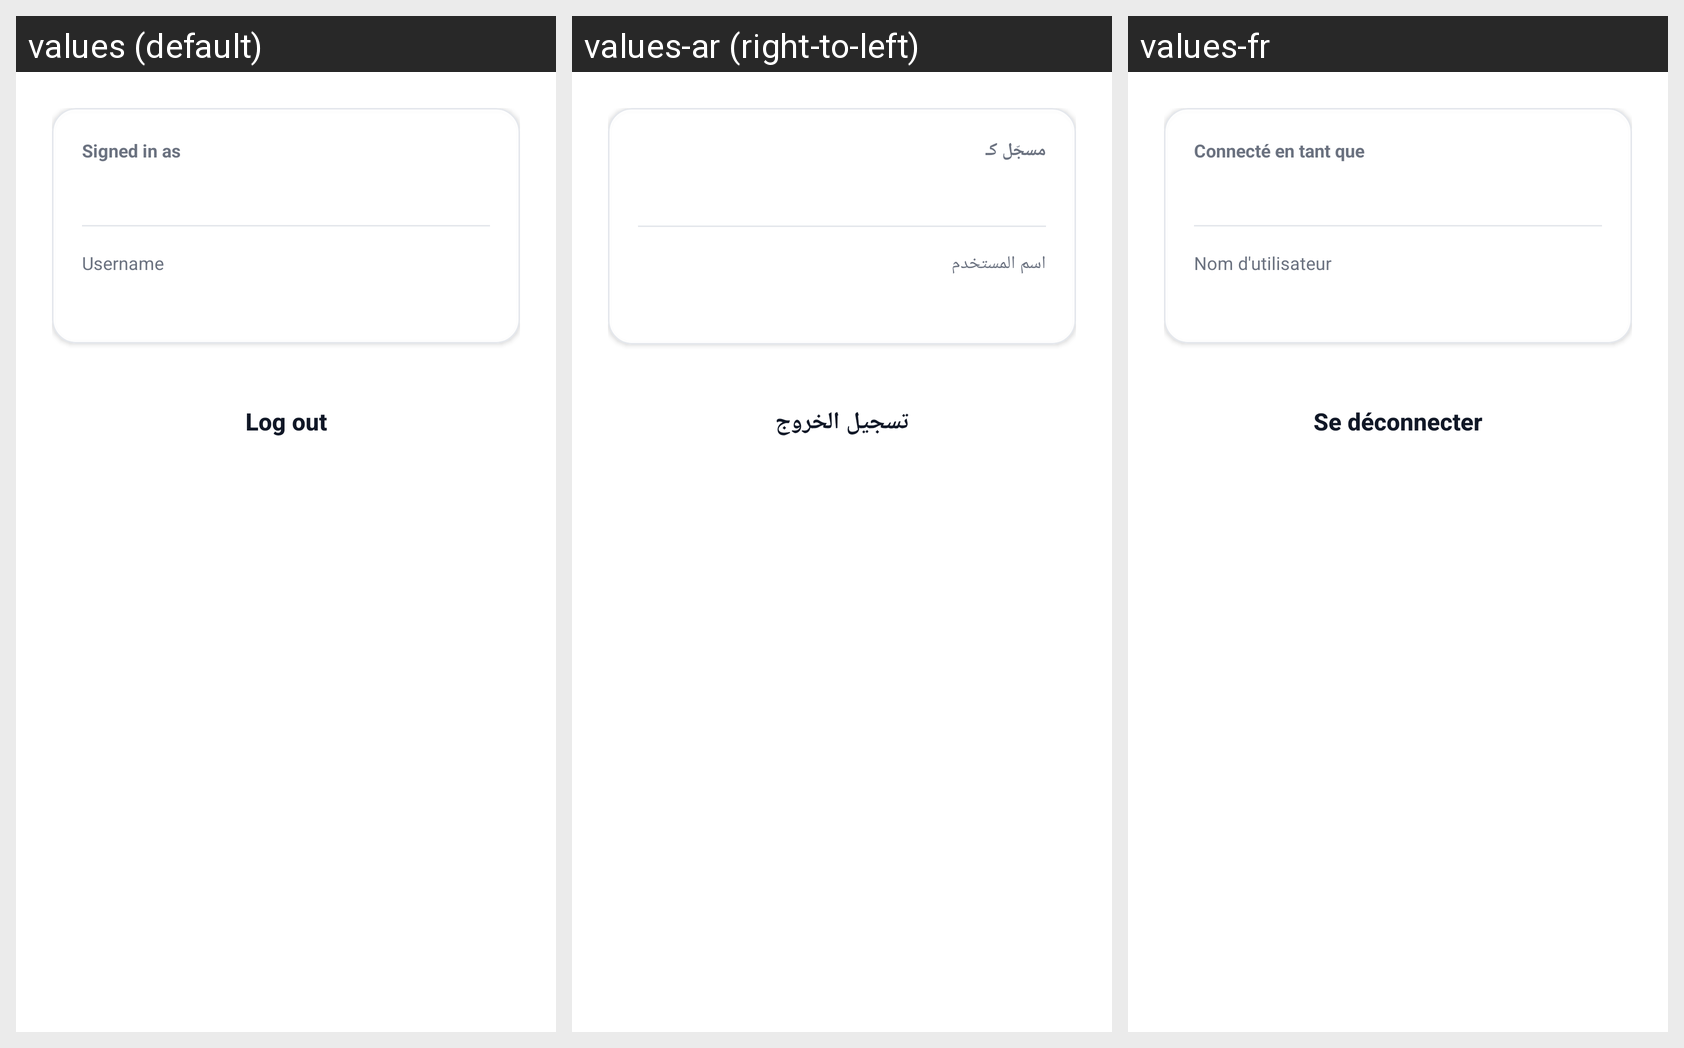

Locale-by-locale string values for the Android screen shown in this grid:
Android screen res/layout/activity_profile.xml rendered under 3 locales, left to right: values (default), values-ar (right-to-left), values-fr. Device: Nexus 5 (rendered at 1080×1920; each locale shown at half size, 540×960, under a caption strip naming it); theme Theme.DabaCut.
Strings drawn on this screen, with the default value and each locale's value (text and hints the layout hard-codes, and strings that could not be matched under every locale, appear in the picture but are not listed):

profile_role_section
  values: Signed in as
  values-ar: مسجّل كـ
  values-fr: Connecté en tant que

profile_label_username
  values: Username
  values-ar: اسم المستخدم
  values-fr: Nom d'utilisateur

profile_logout
  values: Log out
  values-ar: تسجيل الخروج
  values-fr: Se déconnecter
